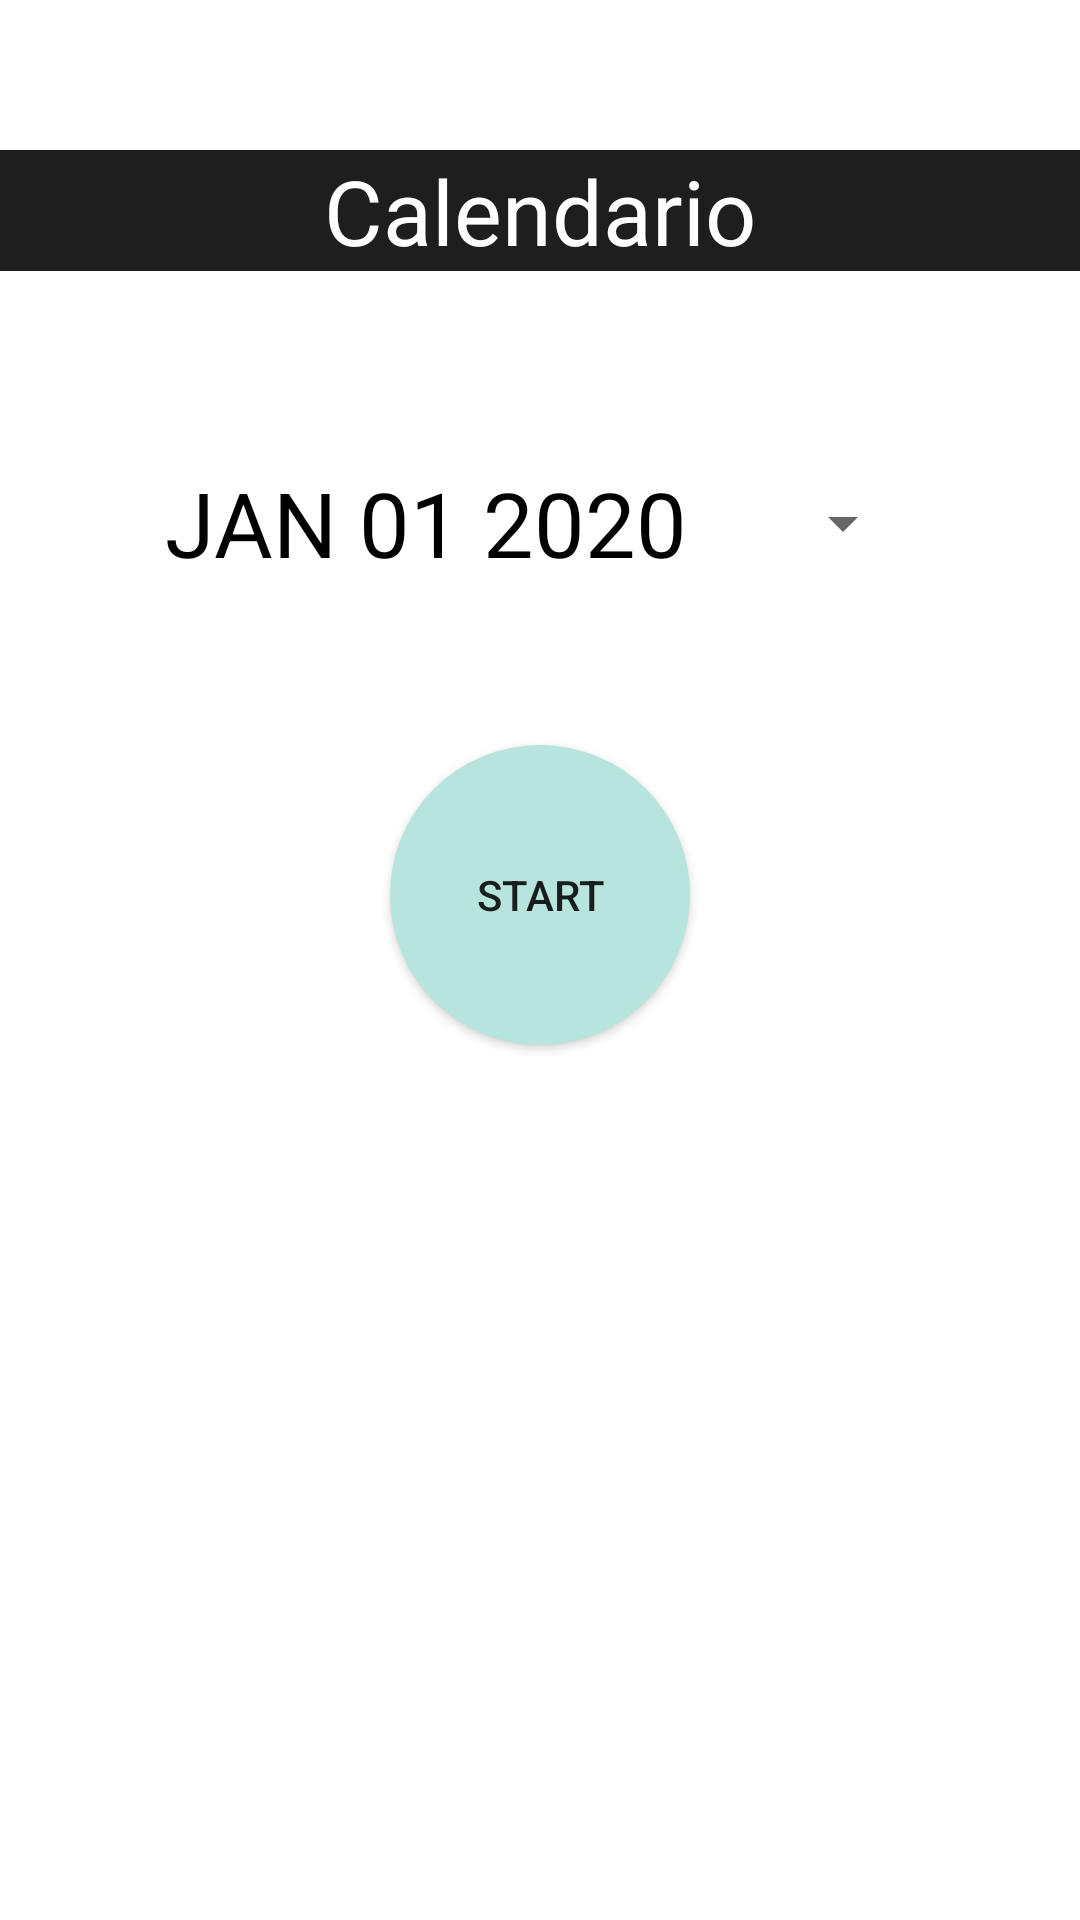

Write the Android layout XML for this screen, with the resource values it uses.
<!-- AndroidManifest.xml: application theme Theme.Cajafuerte -->
<!-- res/layout/activity_main.xml -->
<?xml version="1.0" encoding="utf-8"?>
<LinearLayout xmlns:android="http://schemas.android.com/apk/res/android"
    xmlns:tools="http://schemas.android.com/tools"
    android:layout_width="match_parent"
    android:layout_height="match_parent"
    xmlns:app="http://schemas.android.com/apk/res-auto"
    tools:context=".MainActivity"
    android:orientation="vertical">

    <Space
        android:layout_width="wrap_content"
        android:layout_height="50dp"/>

    <TextView
        android:gravity="center"
        android:layout_width="match_parent"
        android:layout_height="wrap_content"
        android:textSize="30sp"
        android:text="Calendario"
        android:textColor="@color/blanco"
        android:background="@drawable/barra_title"/>

    <Space
        android:layout_width="wrap_content"
        android:layout_height="50dp"/>

    <Button
        android:id="@+id/datePickerButton"
        android:layout_width="250dp"
        android:layout_height="wrap_content"
        android:text="JAN 01 2020"
        android:textSize="30sp"
        android:textColor="@color/black"
        style="?android:spinnerStyle"
        app:layout_constraintLeft_toLeftOf="parent"
        app:layout_constraintRight_toRightOf="parent"
        app:layout_constraintTop_toBottomOf="@+id/textView"
        android:layout_marginTop="10dp"
        android:layout_gravity="center"/>

    <Space
        android:layout_width="wrap_content"
        android:layout_height="50dp"/>

    <androidx.appcompat.widget.AppCompatButton
        android:layout_gravity="center"
        android:layout_width="wrap_content"
        android:layout_height="wrap_content"
        android:text="start"
        android:background="@drawable/btn_circle"
        android:id="@+id/btn_start"
        android:enabled="true"/>

    <Space
        android:layout_width="wrap_content"
        android:layout_height="30dp"/>



</LinearLayout>
<!-- resources referenced by this layout -->
<resources>
  <color name="black">#FF000000</color>
  <color name="blanco">#fff</color>
  <!-- drawable barra_title (drawable) -->
  <?xml version="1.0" encoding="utf-8"?>
  <shape xmlns:android="http://schemas.android.com/apk/res/android">
      <solid android:color="#1e1e1e" ></solid>
  </shape>
  <!-- drawable btn_circle (drawable) -->
  <?xml version="1.0" encoding="utf-8"?>
  <shape
      xmlns:android="http://schemas.android.com/apk/res/android"
      android:shape="oval">
      <solid android:color="#B7E5DD"></solid>
      <size android:width="100dp" android:height="100dp" ></size>
  </shape>
  <style name="Theme.Cajafuerte" parent="Theme.MaterialComponents.DayNight.DarkActionBar">
          
          
          
          
          
          
          
          
  
  
  
          <item name="colorPrimary">@color/negro</item>
          
          <item name="android:statusBarColor">?attr/colorPrimary</item>
          
      </style>
  <color name="negro">#1e1e1e</color>
</resources>
